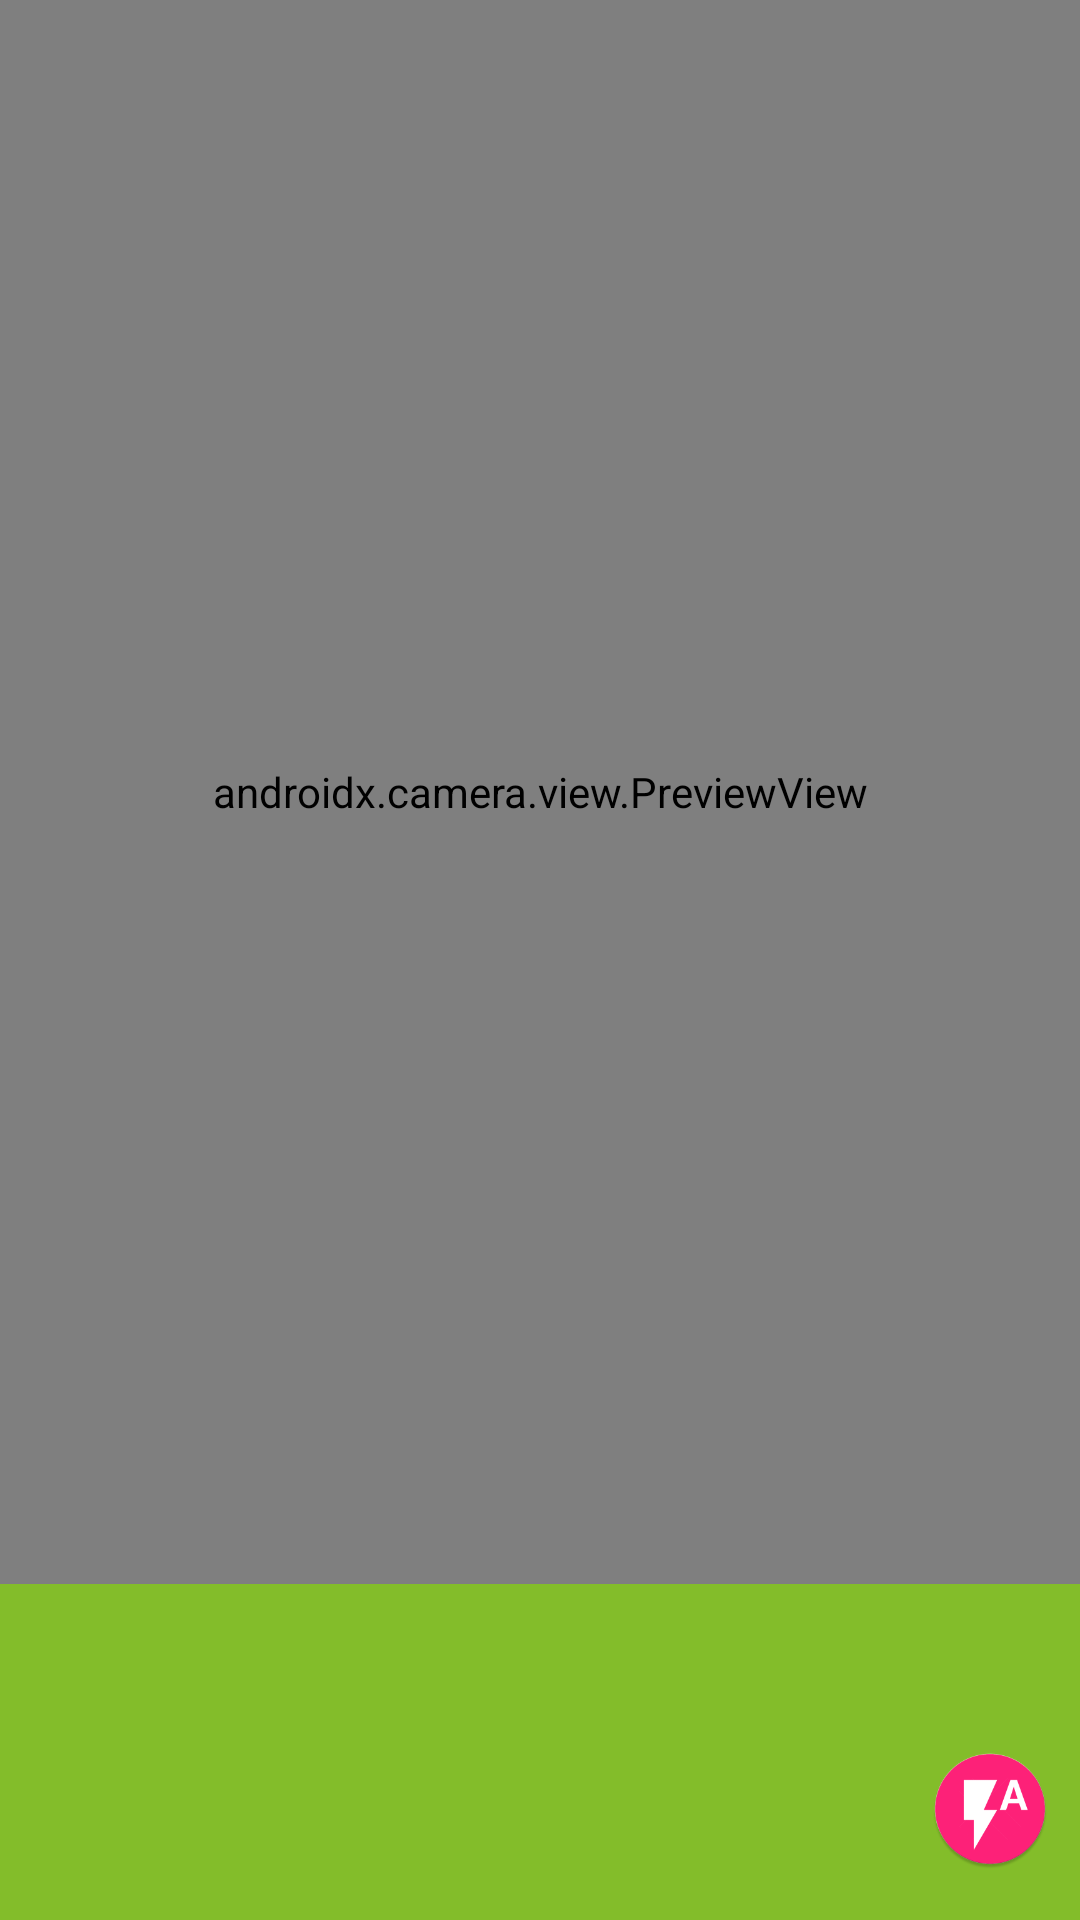

Android layout source for this screen:
<!-- AndroidManifest.xml: application theme Theme.CameraXExperimental -->
<!-- res/layout/camera_preview_fragment.xml -->
<?xml version="1.0" encoding="utf-8"?>
<androidx.constraintlayout.widget.ConstraintLayout
    xmlns:android="http://schemas.android.com/apk/res/android"
    xmlns:app="http://schemas.android.com/apk/res-auto"
    xmlns:tools="http://schemas.android.com/tools"
    android:layout_width="match_parent"
    android:layout_height="match_parent"
    tools:context=".ui.CameraActivity"
    android:background="#000000">

    <FrameLayout
        android:layout_width="match_parent"
        android:layout_height="0dp"
        app:layout_constraintBottom_toTopOf="@id/camera_controlPanel"
        app:layout_constraintTop_toTopOf="parent">

        <androidx.camera.view.PreviewView
            android:id="@+id/viewFinder"
            android:layout_width="match_parent"
            android:layout_height="match_parent" />

    </FrameLayout>

    <LinearLayout

        android:id="@+id/camera_controlPanel"
        android:layout_width="match_parent"
        android:layout_height="112dp"
        app:layout_constraintBottom_toBottomOf="parent"
        android:background="@color/ao_green"
        android:padding="10dp"
        android:orientation="vertical">

        <FrameLayout
            android:id="@+id/camera_takePicture_container"
            android:layout_width="match_parent"
            android:layout_height="wrap_content"
            android:layout_gravity="center">

            <Button
                android:id="@+id/camera_take_picture"
                style="@style/Widget.AppCompat.Button.Borderless"
                android:layout_width="80dp"
                android:layout_height="80dp"
                android:layout_gravity="center"
                android:backgroundTint="@color/ao_green"
                android:foreground="@mipmap/ic_camera_1"
                android:longClickable="false"
                android:layout_marginTop="5dp" />

            <ProgressBar
                android:id="@+id/camera_progress_bar"
                style="?android:attr/progressBarStyle"
                android:layout_width="90dp"
                android:layout_height="92dp"
                android:layout_gravity="center"
                android:layout_marginStart="5dp"
                android:layout_marginTop="3.5dp"
                android:visibility="gone" />

            <ImageView
                android:id="@+id/btn_flashmode"
                android:layout_width="40dp"
                android:layout_height="40dp"
                android:layout_gravity="bottom|right"
                android:layout_marginStart="5dp"
                android:layout_marginTop="5dp"
                android:longClickable="false"
                android:src="@drawable/ic_auto_flash" />

        </FrameLayout>
    </LinearLayout>

</androidx.constraintlayout.widget.ConstraintLayout>
<!-- resources referenced by this layout -->
<resources>
  <color name="ao_green">#83bd2a</color>
  <!-- drawable ic_auto_flash: png bitmap (drawable-v24, 12910 bytes) -->
  <!-- mipmap ic_camera_1: png bitmap (mipmap-hdpi, 2802 bytes) -->
  <style name="Theme.CameraXExperimental" parent="Theme.MaterialComponents.DayNight.DarkActionBar">
          
          <item name="colorPrimary">@color/purple_500</item>
          <item name="colorPrimaryVariant">@color/purple_700</item>
          <item name="colorOnPrimary">@color/white</item>
          
          <item name="colorSecondary">@color/teal_200</item>
          <item name="colorSecondaryVariant">@color/teal_700</item>
          <item name="colorOnSecondary">@color/black</item>
          
          <item name="android:statusBarColor" tools:targetApi="l">?attr/colorPrimaryVariant</item>
          
      </style>
  <color name="purple_500">#FF6200EE</color>
  <color name="purple_700">#FF3700B3</color>
  <color name="white">#FFFFFFFF</color>
  <color name="teal_200">#FF03DAC5</color>
  <color name="teal_700">#FF018786</color>
  <color name="black">#FF000000</color>
</resources>
